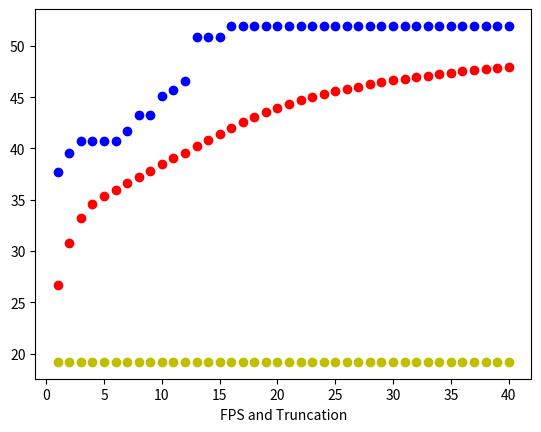
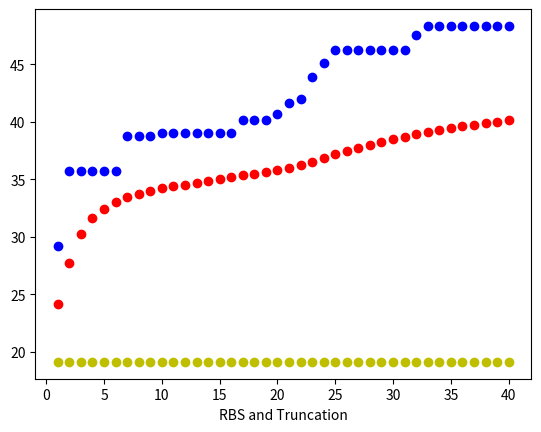

Python code for these plots, in order: (Note: this script raises an exception after producing the figures.)
from __future__ import division
import random, matplotlib.pyplot as plt
from random import randrange


def pair_calculate(source):
    result = []
    for p1 in range(len(source)):
        for p2 in range(p1 + 1, len(source)):
            result.append([source[p1], source[p2]])
    return result


def contains(small, big):
    for i in xrange(len(big) - len(small) + 1):
        for j in xrange(len(small)):
            if big[i + j] != small[j]:
                break
        else:
            return i, i + len(small)
    return False


def generate_random_coordinates():
    coordinates = []
    x = random.uniform(-5, +5)
    y = random.uniform(-5, +5)
    coordinates.append(x)
    coordinates.append(y)
    return coordinates


def generate_initial_population(population_size):
    population = []
    i = 0
    while i != population_size:
        new_member = generate_random_coordinates()
        if new_member not in population:
            population.append(new_member)
            i += 1
    return population


def compute_fitness_of_population(population):
    fitness_values = []
    for entity in population:
        fitness_value = (entity[0] ** 2) + (entity[1] ** 2)
        fitness_values.append(fitness_value)
    return fitness_values


def compute_fitness(x, y):
    return (x ** 2) + (y ** 2)


def mutate(probability, population):
    for elem in population:
        elem.append(compute_fitness(elem[0], elem[1]))

    for i in range(len(population)):
        if population[i][2] < 48:
            mutation_probability = randrange(0, 100, 1)
            if mutation_probability in range(0, probability, 1):
                population[i][0] += random.uniform(-0.25, 0.25)
                population[i][1] += random.uniform(-0.25, 0.25)
    return population


def crossover(population, mutation):
    non_duplicate_children_population = []
    single_dimensional_list = []
    final_required_list = []

    for element in population:
        single_dimensional_list.append(element[0])
        single_dimensional_list.append(element[1])

    possible_children_list = pair_calculate(single_dimensional_list)

    # temp_list = set(map(tuple, possible_children_list))  # Removes duplicates (iterable type)
    # possible_children_list = map(list, temp_list)  # Converts back to list type

    # Mutation chance of x%
    x = mutation

    children_with_mutation_population = mutate(5, possible_children_list)

    for child in children_with_mutation_population:
        # if child not in non_duplicate_children_population:
        non_duplicate_children_population.append(child)

    for i in range(len(population) * 4):
        final_required_list.append(non_duplicate_children_population[i])

    return final_required_list


def binary_selection(population, no_of_outputs_required):
    population_len = len(population)
    selected_candidates = []

    for i in range(no_of_outputs_required):
        rand_int_x = random.randint(0, population_len - 1)
        rand_int_y = random.randint(0, population_len - 1)
        fighter_one = population[rand_int_x]
        fighter_two = population[rand_int_y]
        while (rand_int_x == rand_int_y) or (contains(fighter_one, selected_candidates)) or (
                contains(fighter_two, selected_candidates)):
            rand_int_x = random.randint(0, population_len - 1)
            rand_int_y = random.randint(0, population_len - 1)
            fighter_one = population[random.randint(0, population_len - 1)]
            fighter_two = population[random.randint(0, population_len - 1)]
        fighter_one_fitness = compute_fitness(fighter_one[0], fighter_one[1])
        fighter_two_fitness = compute_fitness(fighter_two[0], fighter_two[1])
        if fighter_one_fitness > fighter_two_fitness:
            selected_candidates.append(fighter_one)
        else:
            selected_candidates.append(fighter_two)

    return selected_candidates


def truncation_selection_for_nextgeneraton(population, no_of_outputs_required):
    population_with_fitness_values = []
    selected_candidates = []
    for element in population:
        x = element[0]
        y = element[1]
        fitness = compute_fitness(x, y)
        population_with_fitness_values.append([x, y, fitness])

    population_with_fitness_values.sort(key=lambda element: element[2], reverse=True)  # sort by fitness

    for i in range(no_of_outputs_required):
        selected_candidates.append([population_with_fitness_values[i][0], population_with_fitness_values[i][1]])

    return selected_candidates


def roulette_wheel_selection(population, no_of_selected_outputs_required):
    probability = 0
    population_with_fitness_values_and_probabilities = []
    temp_selected_candidates = []
    selected_candidates = []
    total_fitness_sum = 0

    for element in population:
        total_fitness_sum += compute_fitness(element[0], element[1])

    for i in range(len(population)):
        x = population[i][0]
        y = population[i][1]
        fitness = compute_fitness(x, y)
        probability += fitness / total_fitness_sum
        population_with_fitness_values_and_probabilities.append([x, y, fitness, probability])

    population_with_fitness_values_and_probabilities.sort(key=lambda element: element[3])  # sort by probabilities

    while len(temp_selected_candidates) < no_of_selected_outputs_required:
        temp_random_number = random.uniform(0, 1)
        for i in range(len(population_with_fitness_values_and_probabilities)):
            if i == 0:
                if (temp_random_number <= population_with_fitness_values_and_probabilities[i][3]) and \
                        (population_with_fitness_values_and_probabilities[i] not in temp_selected_candidates):
                    temp_selected_candidates.append(population_with_fitness_values_and_probabilities[i])
                continue

            if i == len(population_with_fitness_values_and_probabilities) - 1:
                continue

            if (population_with_fitness_values_and_probabilities[i][3] < temp_random_number <=
                    population_with_fitness_values_and_probabilities[i + 1][3]) and \
                    (population_with_fitness_values_and_probabilities[i] not in temp_selected_candidates):
                temp_selected_candidates.append(population_with_fitness_values_and_probabilities[i])
                continue

    for i in range(no_of_selected_outputs_required):
        selected_candidates.append([temp_selected_candidates[i][0], temp_selected_candidates[i][1]])

    return selected_candidates


def rank_based_selection(population, no_of_selected_outputs_required):
    population_with_fitness_values = []
    selected_candidates = []
    temp_selected_candidates = []
    index = 1
    total_index_sum = 0
    probability = 0

    for element in population:
        x = element[0]
        y = element[1]
        fitness = compute_fitness(x, y)
        population_with_fitness_values.append([x, y, fitness])

    population_with_fitness_values.sort(key=lambda element: element[2])  # sort by fitness

    for elem in population_with_fitness_values:
        elem.append(index)
        index += 1

    for elem in population_with_fitness_values:
        total_index_sum += elem[3]

    for elem in population_with_fitness_values:
        index_probability = elem[3] / total_index_sum
        probability += index_probability
        elem[3] = probability

    while len(temp_selected_candidates) < no_of_selected_outputs_required:
        temp_random_number = random.uniform(0, 1)
        for i in range(len(population_with_fitness_values)):
            if i == 0:
                if (temp_random_number <= population_with_fitness_values[i][3]) and \
                        (population_with_fitness_values[i] not in temp_selected_candidates):
                    temp_selected_candidates.append(population_with_fitness_values[i])
                continue

            if i == len(population_with_fitness_values) - 1:
                continue

            if (population_with_fitness_values[i][3] < temp_random_number <=
                    population_with_fitness_values[i + 1][3]) and \
                    (population_with_fitness_values[i] not in temp_selected_candidates):
                temp_selected_candidates.append(population_with_fitness_values[i])
                continue

    for i in range(no_of_selected_outputs_required):
        selected_candidates.append([temp_selected_candidates[i][0], temp_selected_candidates[i][1]])

    return selected_candidates


def FPS_and_Truncation(generations, initial_population):
    best_fitness = []
    avg_fitness = []
    lowest_fitness = []
    iteration_values = []
    fitness_values = []
    temp_total_fitness = 0
    parent_population = initial_population

    for i in range(1, generations + 1):
        iteration_values.append(i)
        selected_parent_population = roulette_wheel_selection(parent_population, 5)
        children_population = crossover(selected_parent_population, 10)
        next_population = truncation_selection_for_nextgeneraton(children_population, 10)
        parent_population = next_population
        for entity in next_population:
            fitness = compute_fitness(entity[0], entity[1])
            temp_total_fitness += fitness
            fitness_values.append(fitness)
        fitness_values.sort(reverse=True)
        best_fitness.append(fitness_values[0])
        lowest_fitness.append(fitness_values[len(fitness_values) - 1])
        temp_avg_fitness = float(sum(fitness_values)) / len(fitness_values) if len(fitness_values) > 0 else float('nan')
        avg_fitness.append(temp_avg_fitness)

    plt.figure(1)
    plt.plot(iteration_values, avg_fitness, 'ro')
    plt.plot(iteration_values, best_fitness, 'bo')
    plt.plot(iteration_values, lowest_fitness, 'yo')
    plt.xlabel('FPS and Truncation')

    # for i in range(len(best_fitness)):
    #     print '{0} - {1} - {2} - {3}'.format(iteration_values[i], best_fitness[i], avg_fitness[i], lowest_fitness[i])


def RBS_and_Truncation(generations, initial_population):
    best_fitness = []
    avg_fitness = []
    lowest_fitness = []
    iteration_values = []
    fitness_values = []
    temp_total_fitness = 0
    parent_population = initial_population

    for i in range(1, generations + 1):
        iteration_values.append(i)
        selected_parent_population = rank_based_selection(parent_population, 5)
        children_population = crossover(selected_parent_population, 10)
        next_population = truncation_selection_for_nextgeneraton(children_population, 10)
        parent_population = next_population
        for entity in next_population:
            fitness = compute_fitness(entity[0], entity[1])
            temp_total_fitness += fitness
            fitness_values.append(fitness)
        fitness_values.sort(reverse=True)
        best_fitness.append(fitness_values[0])
        lowest_fitness.append(fitness_values[len(fitness_values) - 1])
        temp_avg_fitness = float(sum(fitness_values)) / len(fitness_values) if len(fitness_values) > 0 else float('nan')
        avg_fitness.append(temp_avg_fitness)

    plt.figure(2)
    plt.plot(iteration_values, avg_fitness, 'ro')
    plt.plot(iteration_values, best_fitness, 'bo')
    plt.plot(iteration_values, lowest_fitness, 'yo')
    plt.xlabel('RBS and Truncation')

    # for i in range(len(best_fitness)):
    #     print '{0} - {1} - {2} - {3}'.format(iteration_values[i], best_fitness[i], avg_fitness[i], lowest_fitness[i])


def BinaryTournament_and_Truncation(generations, initial_population):
    best_fitness = []
    avg_fitness = []
    lowest_fitness = []
    iteration_values = []
    fitness_values = []
    temp_total_fitness = 0
    parent_population = initial_population

    for i in range(1, generations + 1):
        iteration_values.append(i)
        selected_parent_population = binary_selection(parent_population, 5)
        children_population = crossover(selected_parent_population, 10)
        next_population = truncation_selection_for_nextgeneraton(children_population, 10)
        parent_population = next_population
        for entity in next_population:
            fitness = compute_fitness(entity[0], entity[1])
            temp_total_fitness += fitness
            fitness_values.append(fitness)
        fitness_values.sort(reverse=True)
        best_fitness.append(fitness_values[0])
        lowest_fitness.append(fitness_values[len(fitness_values) - 1])
        temp_avg_fitness = float(sum(fitness_values)) / len(fitness_values) if len(fitness_values) > 0 else float('nan')
        avg_fitness.append(temp_avg_fitness)

    plt.figure(3)
    plt.plot(iteration_values, avg_fitness, 'ro')
    plt.plot(iteration_values, best_fitness, 'bo')
    plt.plot(iteration_values, lowest_fitness, 'yo')
    plt.xlabel('Binary Tournament and Truncation')

    # for i in range(len(best_fitness)):
    #     print '{0} - {1} - {2} - {3}'.format(iteration_values[i], best_fitness[i], avg_fitness[i], lowest_fitness[i])


def FPS_BinaryTournament(generations, initial_population):
    best_fitness = []
    avg_fitness = []
    lowest_fitness = []
    iteration_values = []
    fitness_values = []
    temp_total_fitness = 0
    parent_population = initial_population

    for i in range(1, generations + 1):
        iteration_values.append(i)
        selected_parent_population = roulette_wheel_selection(parent_population, 5)
        children_population = crossover(selected_parent_population, 10)
        next_population = binary_selection(children_population, 10)
        parent_population = next_population
        for entity in next_population:
            fitness = compute_fitness(entity[0], entity[1])
            temp_total_fitness += fitness
            fitness_values.append(fitness)
        fitness_values.sort(reverse=True)
        best_fitness.append(fitness_values[0])
        lowest_fitness.append(fitness_values[len(fitness_values) - 1])
        temp_avg_fitness = float(sum(fitness_values)) / len(fitness_values) if len(fitness_values) > 0 else float('nan')
        avg_fitness.append(temp_avg_fitness)

    plt.figure(4)
    plt.plot(iteration_values, avg_fitness, 'ro')
    plt.plot(iteration_values, best_fitness, 'bo')
    plt.plot(iteration_values, lowest_fitness, 'yo')
    plt.xlabel('FPS and Binary Tournament')

    # for i in range(len(best_fitness)):
    #     print '{0} - {1} - {2} - {3}'.format(iteration_values[i], best_fitness[i], avg_fitness[i], lowest_fitness[i])


def RBS_BinaryTournament(generations, initial_population):
    best_fitness = []
    avg_fitness = []
    lowest_fitness = []
    iteration_values = []
    fitness_values = []
    temp_total_fitness = 0
    parent_population = initial_population

    for i in range(1, generations + 1):
        iteration_values.append(i)
        selected_parent_population = rank_based_selection(parent_population, 5)
        children_population = crossover(selected_parent_population, 10)
        next_population = truncation_selection_for_nextgeneraton(children_population, 10)
        parent_population = next_population
        for entity in next_population:
            fitness = compute_fitness(entity[0], entity[1])
            temp_total_fitness += fitness
            fitness_values.append(fitness)
        fitness_values.sort(reverse=True)
        best_fitness.append(fitness_values[0])
        lowest_fitness.append(fitness_values[len(fitness_values) - 1])
        temp_avg_fitness = float(sum(fitness_values)) / len(fitness_values) if len(fitness_values) > 0 else float('nan')
        avg_fitness.append(temp_avg_fitness)

    plt.figure(5)
    plt.plot(iteration_values, avg_fitness, 'ro')
    plt.plot(iteration_values, best_fitness, 'bo')
    plt.plot(iteration_values, lowest_fitness, 'yo')
    plt.xlabel('RBS and Binary Tournament')

    # for i in range(len(best_fitness)):
    #     print '{0} - {1} - {2} - {3}'.format(iteration_values[i], best_fitness[i], avg_fitness[i], lowest_fitness[i])


def BinaryTournament_BinaryTournament(generations, initial_population):
    best_fitness = []
    avg_fitness = []
    lowest_fitness = []
    iteration_values = []
    fitness_values = []
    temp_total_fitness = 0
    parent_population = initial_population

    for i in range(1, generations + 1):
        iteration_values.append(i)
        selected_parent_population = binary_selection(parent_population, 5)
        children_population = crossover(selected_parent_population, 10)
        next_population = binary_selection(children_population, 10)
        parent_population = next_population
        for entity in next_population:
            fitness = compute_fitness(entity[0], entity[1])
            temp_total_fitness += fitness
            fitness_values.append(fitness)
        fitness_values.sort(reverse=True)
        best_fitness.append(fitness_values[0])
        lowest_fitness.append(fitness_values[len(fitness_values) - 1])
        temp_avg_fitness = float(sum(fitness_values)) / len(fitness_values) if len(fitness_values) > 0 else float('nan')
        avg_fitness.append(temp_avg_fitness)

    plt.figure(6)
    plt.plot(iteration_values, avg_fitness, 'ro')
    plt.plot(iteration_values, best_fitness, 'bo')
    plt.plot(iteration_values, lowest_fitness, 'yo')
    plt.xlabel('Binary Tournament and Binary Tournament')

    # for i in range(len(best_fitness)):
    #     print '{0} - {1} - {2} - {3}'.format(iteration_values[i], best_fitness[i], avg_fitness[i], lowest_fitness[i])


initial_population = generate_initial_population(10)

FPS_and_Truncation(40, initial_population)
RBS_and_Truncation(40, initial_population)
BinaryTournament_and_Truncation(40, initial_population)
FPS_BinaryTournament(40, initial_population)
RBS_BinaryTournament(40, initial_population)
BinaryTournament_BinaryTournament(40, initial_population)

plt.show()
